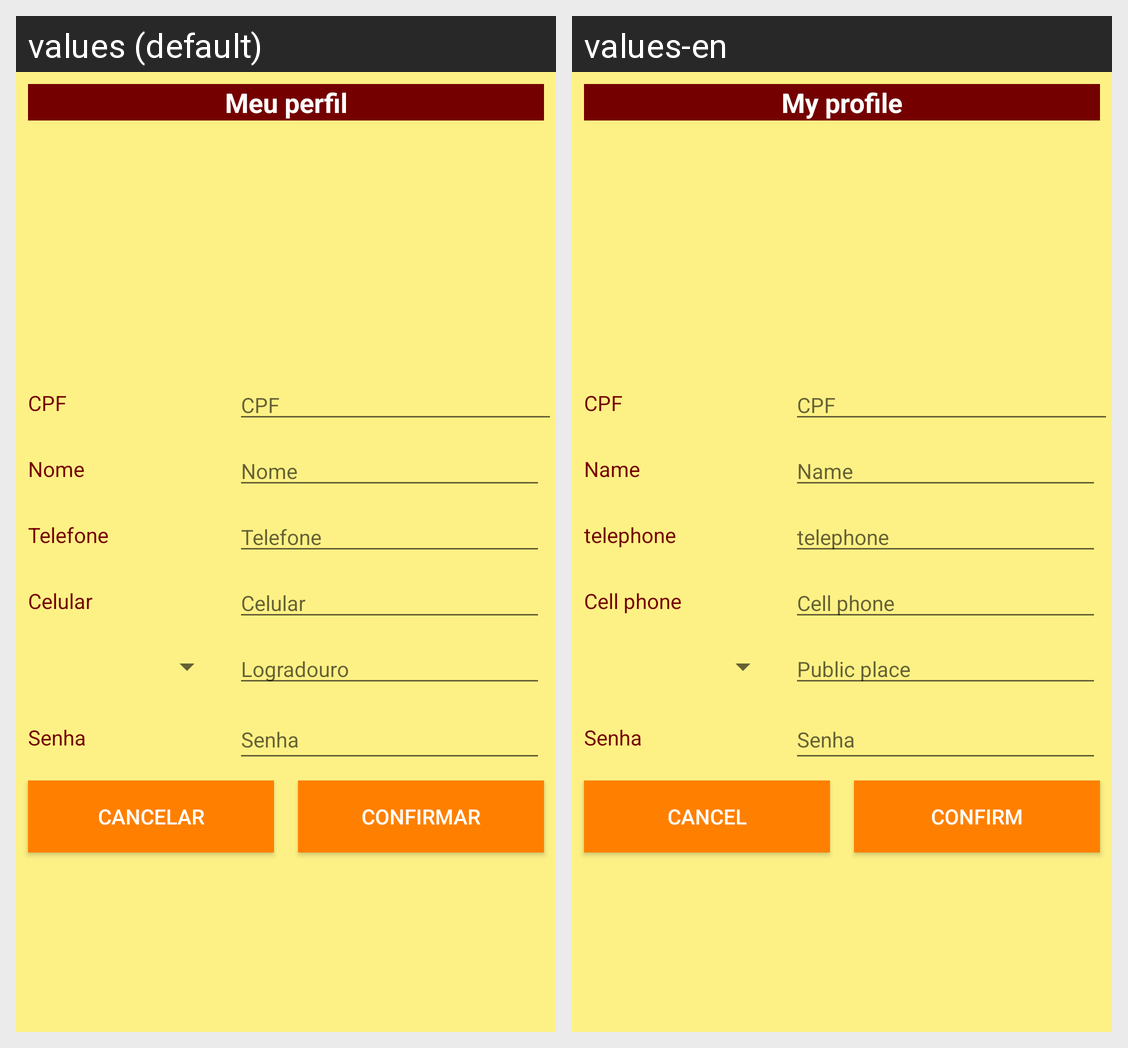

Translations of the strings shown on this Android screen, per locale in the grid:
Android screen res/layout/activity_perfil.xml rendered under 2 locales, left to right: values (default), values-en. Device: Nexus 5 (rendered at 1080×1920; each locale shown at half size, 540×960, under a caption strip naming it); theme AppTheme.NoActionBar.
Strings drawn on this screen, with the default value and each locale's value (text and hints the layout hard-codes, and strings that could not be matched under every locale, appear in the picture but are not listed):

meu_perfil
  values: Meu perfil
  values-en: My profile

nome
  values: Nome
  values-en: Name

telefone
  values: Telefone
  values-en: telephone

celular
  values: Celular
  values-en: Cell phone

logradouro
  values: Logradouro
  values-en: Public place

Cancelar
  values: Cancelar
  values-en: Cancel

confirmar
  values: Confirmar
  values-en: Confirm

cpf
  values: CPF
  values-en: CPF

senha
  values: Senha
  values-en: Senha
